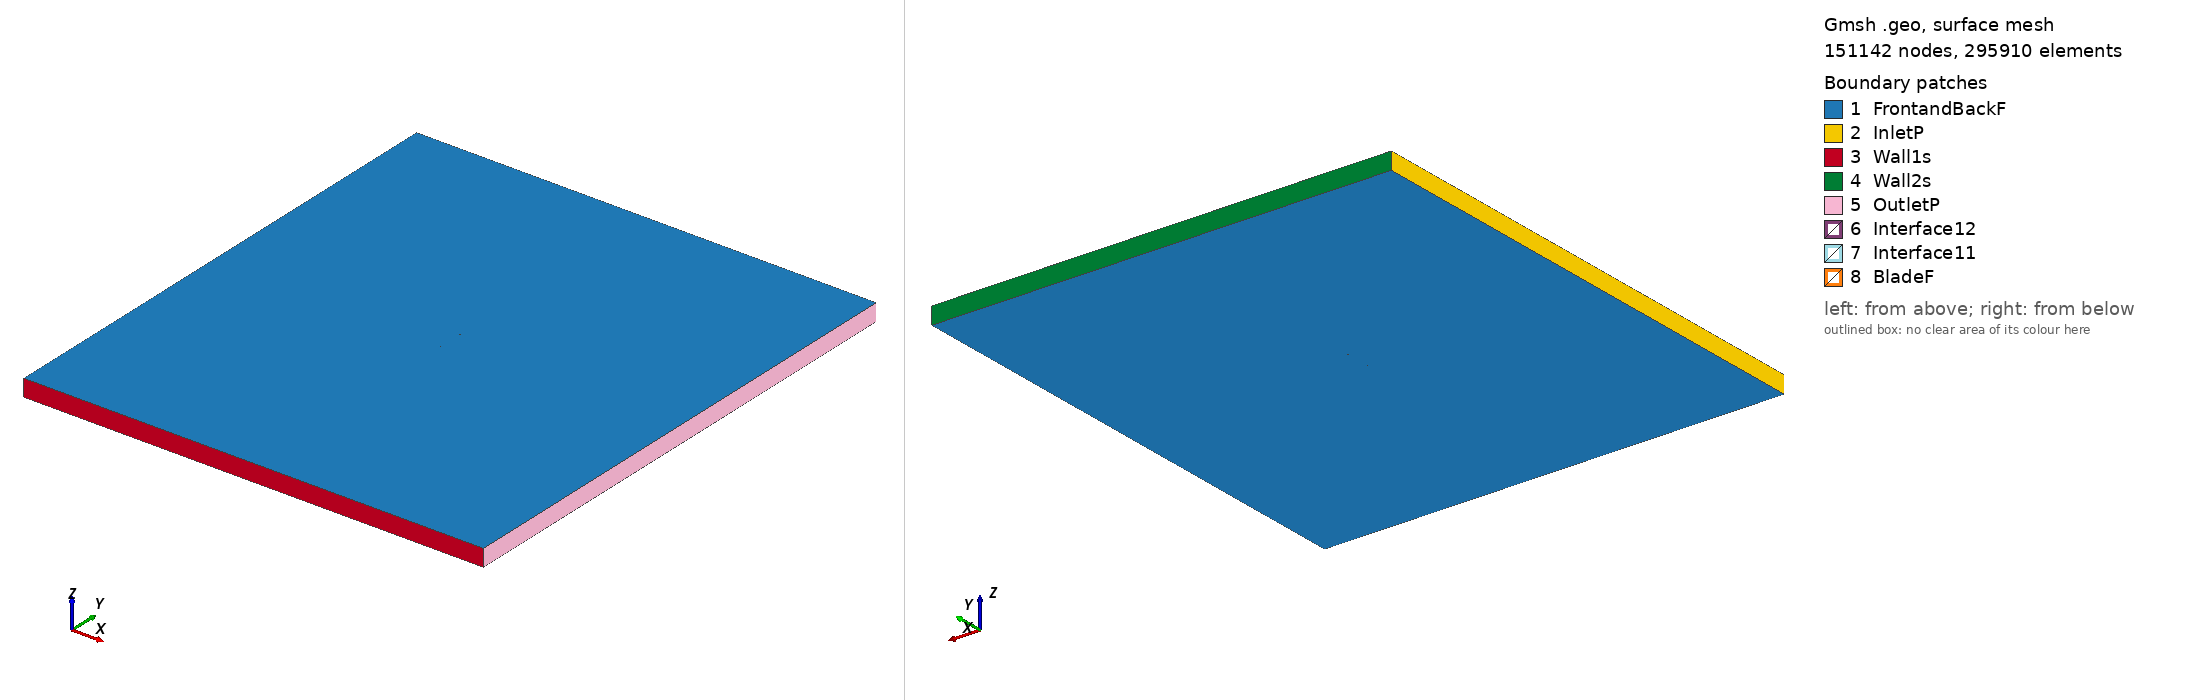

Gmsh geometry script, surface-meshed: 151142 nodes, 295910 surface elements. Boundary patches (legend numbers): 1 FrontandBackF, 2 InletP, 3 Wall1s, 4 Wall2s, 5 OutletP, 6 Interface12, 7 Interface11, 8 BladeF. Left view from above one corner, right view from below the opposite corner. Legend entries are the model's physical surfaces. The drawing asked Gmsh for element sizes between 1% and 20% of the model's largest extent; the script's own settings can give other sizes.

=== rg14a147_tsr_4.4924_aoa_6.5603.geo (drawn) ===
SetFactory("OpenCASCADE");

Point(1) = {0.074660, 0.730257, 0, 1.0};
Point(2) = {0.073139, 0.730610, 0, 1.0};
Point(3) = {0.068423, 0.731685, 0, 1.0};
Point(4) = {0.063031, 0.732887, 0, 1.0};
Point(5) = {0.057027, 0.734195, 0, 1.0};
Point(6) = {0.050491, 0.735587, 0, 1.0};
Point(7) = {0.041913, 0.737308, 0, 1.0};
Point(8) = {0.036121, 0.738519, 0, 1.0};
Point(9) = {0.028458, 0.740004, 0, 1.0};
Point(10) = {0.020590, 0.741467, 0, 1.0};
Point(11) = {0.012601, 0.742881, 0, 1.0};
Point(12) = {0.004572, 0.744220, 0, 1.0};
Point(13) = {-0.003415, 0.745463, 0, 1.0};
Point(14) = {-0.011279, 0.746587, 0, 1.0};
Point(15) = {-0.018945, 0.747573, 0, 1.0};
Point(16) = {-0.026337, 0.748406, 0, 1.0};
Point(17) = {-0.033392, 0.749070, 0, 1.0};
Point(18) = {-0.040043, 0.749561, 0, 1.0};
Point(19) = {-0.046235, 0.749870, 0, 1.0};
Point(20) = {-0.051913, 0.750000, 0, 1.0};
Point(21) = {-0.057033, 0.749952, 0, 1.0};
Point(22) = {-0.061552, 0.749734, 0, 1.0};
Point(23) = {-0.065435, 0.749360, 0, 1.0};
Point(24) = {-0.068657, 0.748843, 0, 1.0};
Point(25) = {-0.071192, 0.748209, 0, 1.0};
Point(26) = {-0.073055, 0.747491, 0, 1.0};
Point(27) = {-0.074170, 0.746743, 0, 1.0};
Point(28) = {-0.074509, 0.746083, 0, 1.0};
Point(29) = {-0.074076, 0.745498, 0, 1.0};
Point(30) = {-0.073110, 0.744924, 0, 1.0};
Point(31) = {-0.071251, 0.744154, 0, 1.0};
Point(32) = {-0.068848, 0.743427, 0, 1.0};
Point(33) = {-0.065745, 0.742674, 0, 1.0};
Point(34) = {-0.062006, 0.741916, 0, 1.0};
Point(35) = {-0.057629, 0.741150, 0, 1.0};
Point(36) = {-0.052654, 0.740381, 0, 1.0};
Point(37) = {-0.047109, 0.739605, 0, 1.0};
Point(38) = {-0.041042, 0.738826, 0, 1.0};
Point(39) = {-0.034498, 0.738041, 0, 1.0};
Point(40) = {-0.027527, 0.737256, 0, 1.0};
Point(41) = {-0.020198, 0.736469, 0, 1.0};
Point(42) = {-0.012570, 0.735686, 0, 1.0};
Point(43) = {-0.004716, 0.734908, 0, 1.0};
Point(44) = {0.003285, 0.734143, 0, 1.0};
Point(45) = {0.011355, 0.733397, 0, 1.0};
Point(46) = {0.019412, 0.732679, 0, 1.0};
Point(47) = {0.027367, 0.731999, 0, 1.0};
Point(48) = {0.035142, 0.731371, 0, 1.0};
Point(49) = {0.042662, 0.730833, 0, 1.0};
Point(50) = {0.049797, 0.730391, 0, 1.0};
Point(51) = {0.056456, 0.730004, 0, 1.0};
Point(52) = {0.062571, 0.729632, 0, 1.0};
Point(53) = {0.068070, 0.729267, 0, 1.0};
Point(54) = {0.072879, 0.728911, 0, 1.0};
Point(55) = {0.074490, 0.728779, 0, 1.0};
Point(56) = {-0.074660, -0.730257, 0, 1.0};
Point(57) = {-0.073139, -0.730610, 0, 1.0};
Point(58) = {-0.068423, -0.731685, 0, 1.0};
Point(59) = {-0.063031, -0.732887, 0, 1.0};
Point(60) = {-0.057027, -0.734195, 0, 1.0};
Point(61) = {-0.050491, -0.735587, 0, 1.0};
Point(62) = {-0.041913, -0.737308, 0, 1.0};
Point(63) = {-0.036121, -0.738519, 0, 1.0};
Point(64) = {-0.028458, -0.740004, 0, 1.0};
Point(65) = {-0.020590, -0.741467, 0, 1.0};
Point(66) = {-0.012601, -0.742881, 0, 1.0};
Point(67) = {-0.004572, -0.744220, 0, 1.0};
Point(68) = {0.003415, -0.745463, 0, 1.0};
Point(69) = {0.011279, -0.746587, 0, 1.0};
Point(70) = {0.018945, -0.747573, 0, 1.0};
Point(71) = {0.026337, -0.748406, 0, 1.0};
Point(72) = {0.033392, -0.749070, 0, 1.0};
Point(73) = {0.040043, -0.749561, 0, 1.0};
Point(74) = {0.046235, -0.749870, 0, 1.0};
Point(75) = {0.051913, -0.750000, 0, 1.0};
Point(76) = {0.057033, -0.749952, 0, 1.0};
Point(77) = {0.061552, -0.749734, 0, 1.0};
Point(78) = {0.065435, -0.749360, 0, 1.0};
Point(79) = {0.068657, -0.748843, 0, 1.0};
Point(80) = {0.071192, -0.748209, 0, 1.0};
Point(81) = {0.073055, -0.747491, 0, 1.0};
Point(82) = {0.074170, -0.746743, 0, 1.0};
Point(83) = {0.074509, -0.746083, 0, 1.0};
Point(84) = {0.074076, -0.745498, 0, 1.0};
Point(85) = {0.073110, -0.744924, 0, 1.0};
Point(86) = {0.071251, -0.744154, 0, 1.0};
Point(87) = {0.068848, -0.743427, 0, 1.0};
Point(88) = {0.065745, -0.742674, 0, 1.0};
Point(89) = {0.062006, -0.741916, 0, 1.0};
Point(90) = {0.057629, -0.741150, 0, 1.0};
Point(91) = {0.052654, -0.740381, 0, 1.0};
Point(92) = {0.047109, -0.739605, 0, 1.0};
Point(93) = {0.041042, -0.738826, 0, 1.0};
Point(94) = {0.034498, -0.738041, 0, 1.0};
Point(95) = {0.027527, -0.737256, 0, 1.0};
Point(96) = {0.020198, -0.736469, 0, 1.0};
Point(97) = {0.012570, -0.735686, 0, 1.0};
Point(98) = {0.004716, -0.734908, 0, 1.0};
Point(99) = {-0.003285, -0.734143, 0, 1.0};
Point(100) = {-0.011355, -0.733397, 0, 1.0};
Point(101) = {-0.019412, -0.732679, 0, 1.0};
Point(102) = {-0.027367, -0.731999, 0, 1.0};
Point(103) = {-0.035142, -0.731371, 0, 1.0};
Point(104) = {-0.042662, -0.730833, 0, 1.0};
Point(105) = {-0.049797, -0.730391, 0, 1.0};
Point(106) = {-0.056456, -0.730004, 0, 1.0};
Point(107) = {-0.062571, -0.729632, 0, 1.0};
Point(108) = {-0.068070, -0.729267, 0, 1.0};
Point(109) = {-0.072879, -0.728911, 0, 1.0};
Point(110) = {-0.074490, -0.728779, 0, 1.0};

// Lines: first blade (splines 1-4)
Spline(1) = {1:17};
Spline(2) = {17:39};
Spline(3) = {39:55};
Spline(4) = {55,1};

// Lines: second blade (splines 5-8)
Spline(5) = {56:72};
Spline(6) = {72:94};
Spline(7) = {94:110};
Spline(8) = {110,56};

// Outer domain (points 20001-4 and lines)
Point(111) = {-13.50000000, -15.00000000, 0, 1.0};
Point(112) = {-13.50000000, 15.00000000, 0, 1.0};
Point(113) = {13.50000000, 15.00000000, 0, 1.0};
Point(114) = {13.50000000, -15.00000000, 0, 1.0};
Line(11) = {111, 112};
Line(12) = {112, 113};
Line(13) = {113, 114};
Line(14) = {111, 114};

// Interface (between moving and stationary domain) (circles)
Circle(9) = {0, 0, 0, 0.80000000, 0, 2*Pi};
Circle(10) = {0, 0, 0, 0.80000000, 0, 2*Pi};

// Loops collect Lines/Splines/etc (blade1, blade2, domain, first circle)
Line Loop(1) = {1:4};
Line Loop(2) = {5:8};
Line Loop(3) = {11,12,13,-14};
Line Loop(4) = {9};

// BooleanDifference cuts out the circle/interface from the domain
Plane Surface(1) = {3};
Plane Surface(2) = {4};
BooleanDifference{ Surface{1}; Delete;}{ Surface{2}; Delete;}

// This one cuts out the blades from the inner circle/interface
Line Loop(6) = {10};
Plane Surface(5) = {6};
Plane Surface(6) = {1};
Plane Surface(7) = {2};
BooleanDifference{ Surface{5}; Delete;}{ Surface{6,7}; Delete;}

// extrude to 3rd dimension
Extrude {0, 0, 1} {Surface{1}; Surface{5}; Layers{1}; Recombine;}

// Physical Surfaces are the named boundaries (patches)
Physical Surface("Interface11") = {12};
Physical Surface("Interface12") = {10};

// sides of domain
Physical Surface("InletP") = {6};
Physical Surface("OutletP") = {9};

// top and bottom of domain
Physical Surface("Wall1s") = {7};
Physical Surface("Wall2s") = {8};

// Check FrontandBackF by ensuring there is nothing in the 3rd dimension
Physical Surface("FrontandBackF") = {1,11,5,21};
Physical Surface("BladeF") = {13:20};
Physical Volume("Turbine") = {2};
Physical Volume("Farfield") = {1};

// settings for airfoil boundary layer
Field[1] = BoundaryLayer;
Field[1].EdgesList = {1:8};
Field[1].hwall_n = 1e-3;
Field[1].thickness = 1.5e-2;
Field[1].ratio = 1.05;
Field[1].Quads = 1;
BoundaryLayer Field = 1;

// control points for mesh (blade and interface)
// floor((arc length / 1.5mm)/ 6) -> Transfinite Line
Transfinite Line {1,2,3,5,6,7} = 33 Using Progression 1;
Transfinite Line {4,8} = 2 Using Progression 1;
Transfinite Line {9, 15} = 800 Using Progression 1;

// For more information on gmsh syntax, visit http://gmsh.info/doc/texinfo/gmsh.html
